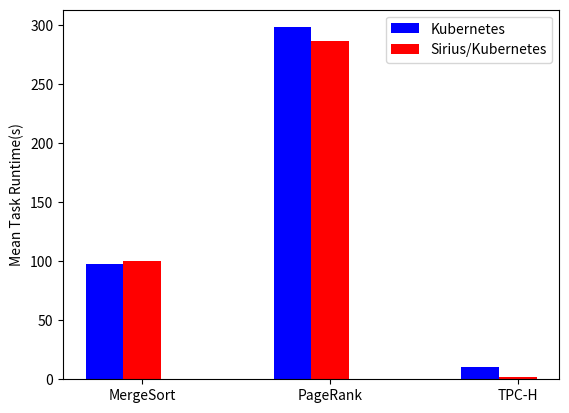

Here is the Python script that generated this plot:
# Tasks = 5000
# Machines range from 0 to 5000
#

import matplotlib.pyplot as plt
import numpy as np

group = 3

brog = (98,298,10)
sirius = (100,286,2)


#fig, ax = plt.subplots()    
index = np.arange(group)    
bar_width = 0.2    
#opacity   = 0.4    

plt.bar(index, brog, bar_width,  color="blue",label="Kubernetes")
plt.bar(index+bar_width, sirius, bar_width,color="red", label="Sirius/Kubernetes")

plt.legend(loc='upper right')
plt.ylabel('Mean Task Runtime(s)')
plt.xticks(index + bar_width, ('MergeSort', 'PageRank', 'TPC-H'))  

plt.show()